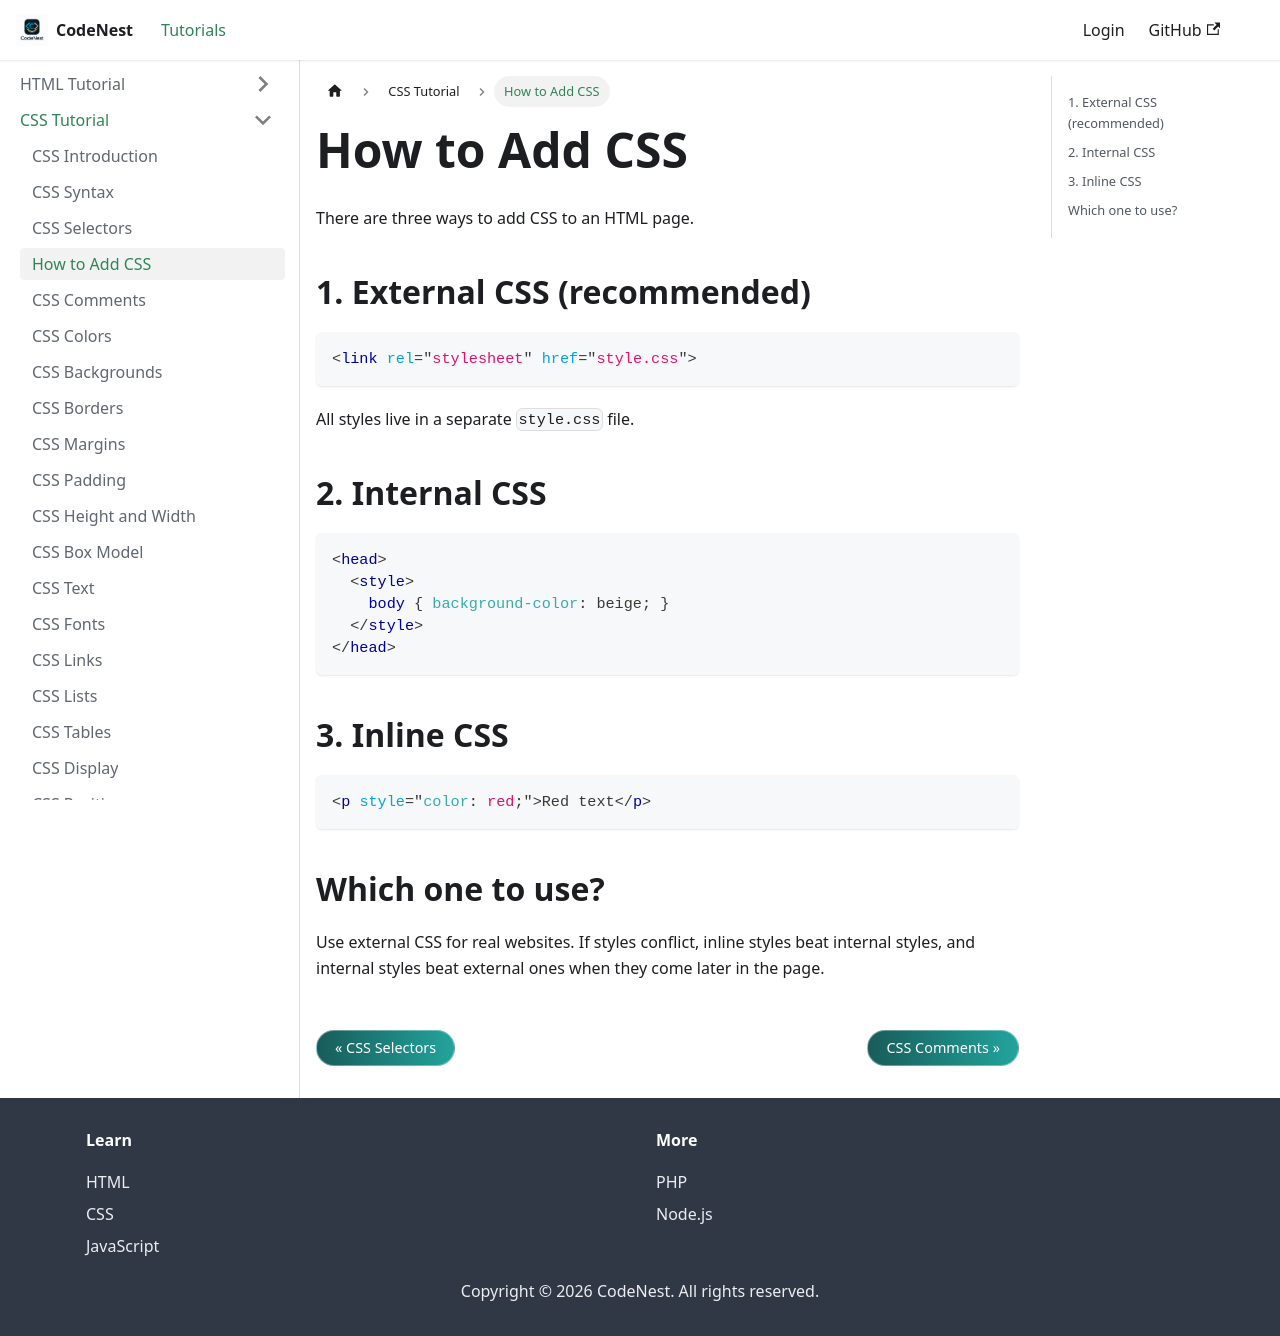

repository: adnankhan112/codenest · page: docs/css/how-to.html · generator: docusaurus

---
title: How to Add CSS
sidebar_position: 4
---

# How to Add CSS

There are three ways to add CSS to an HTML page.

## 1. External CSS (recommended)

```html
<link rel="stylesheet" href="style.css">
```

All styles live in a separate `style.css` file.

## 2. Internal CSS

```html
<head>
  <style>
    body { background-color: beige; }
  </style>
</head>
```

## 3. Inline CSS

```html
<p style="color: red;">Red text</p>
```

## Which one to use?

Use external CSS for real websites. If styles conflict, inline styles beat internal styles, and internal styles beat external ones when they come later in the page.
